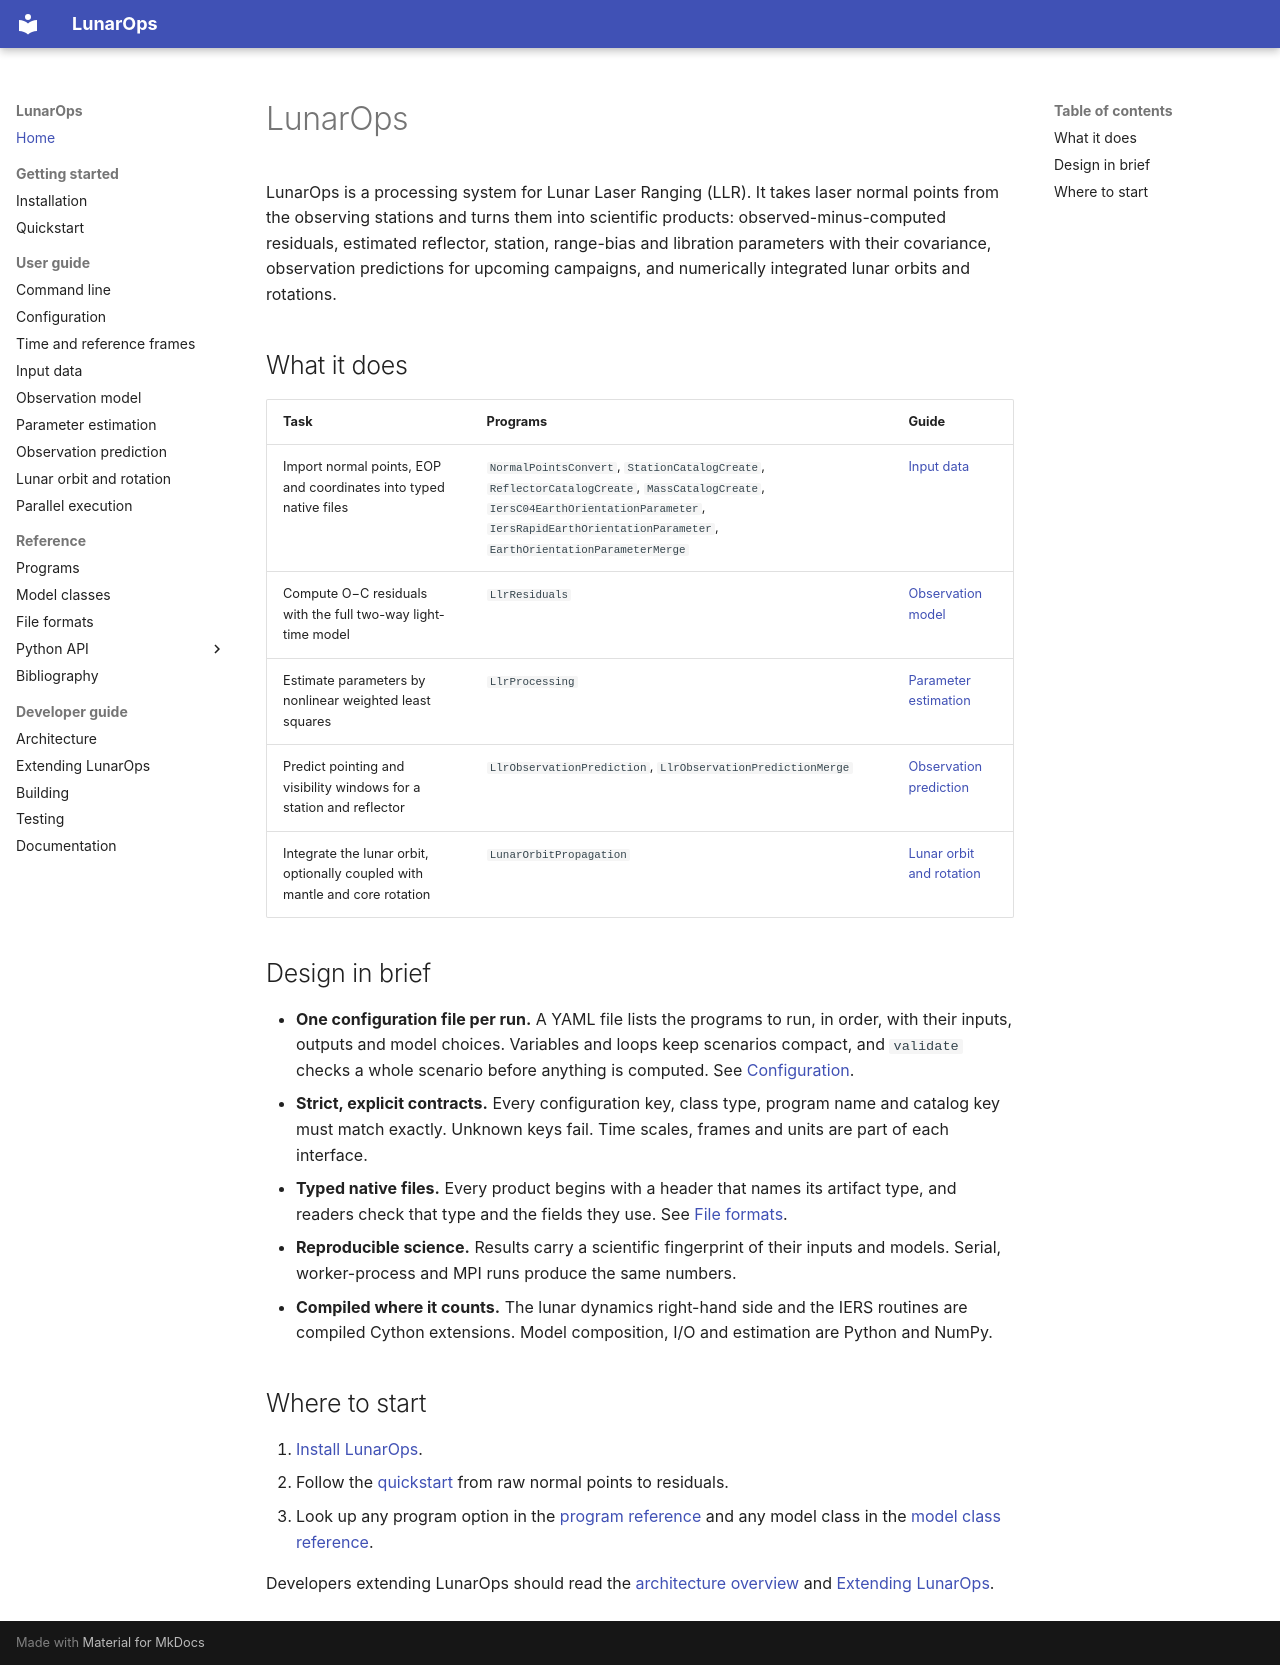

repository: wjh703/lunarops · page: index.html · generator: mkdocs

# LunarOps

LunarOps is a processing system for Lunar Laser Ranging (LLR). It takes laser
normal points from the observing stations and turns them into scientific
products: observed-minus-computed residuals, estimated reflector, station,
range-bias and libration parameters with their covariance, observation
predictions for upcoming campaigns, and numerically integrated lunar orbits
and rotations.

## What it does

| Task | Programs | Guide |
|---|---|---|
| Import normal points, EOP and coordinates into typed native files | `NormalPointsConvert`, `StationCatalogCreate`, `ReflectorCatalogCreate`, `MassCatalogCreate`, `IersC04EarthOrientationParameter`, `IersRapidEarthOrientationParameter`, `EarthOrientationParameterMerge` | [Input data](user-guide/input-data.md) |
| Compute O−C residuals with the full two-way light-time model | `LlrResiduals` | [Observation model](user-guide/observation-model.md) |
| Estimate parameters by nonlinear weighted least squares | `LlrProcessing` | [Parameter estimation](user-guide/estimation.md) |
| Predict pointing and visibility windows for a station and reflector | `LlrObservationPrediction`, `LlrObservationPredictionMerge` | [Observation prediction](user-guide/prediction.md) |
| Integrate the lunar orbit, optionally coupled with mantle and core rotation | `LunarOrbitPropagation` | [Lunar orbit and rotation](user-guide/lunar-dynamics.md) |

## Design in brief

- **One configuration file per run.** A YAML file lists the programs to run,
  in order, with their inputs, outputs and model choices. Variables and loops
  keep scenarios compact, and `validate` checks a whole scenario before
  anything is computed. See [Configuration](user-guide/configuration.md).
- **Strict, explicit contracts.** Every configuration key, class type, program
  name and catalog key must match exactly. Unknown keys fail. Time scales,
  frames and units are part of each interface.
- **Typed native files.** Every product begins with a header that names its
  artifact type, and readers check that type and the fields they use. See
  [File formats](reference/file-formats.md).
- **Reproducible science.** Results carry a scientific fingerprint of their
  inputs and models. Serial, worker-process and MPI runs produce the same
  numbers.
- **Compiled where it counts.** The lunar dynamics right-hand side and the
  IERS routines are compiled Cython extensions. Model composition, I/O and
  estimation are Python and NumPy.

## Where to start

1. [Install LunarOps](getting-started/installation.md).
2. Follow the [quickstart](getting-started/quickstart.md) from raw normal points
   to residuals.
3. Look up any program option in the [program reference](reference/programs.md)
   and any model class in the [model class reference](reference/classes.md).

Developers extending LunarOps should read the
[architecture overview](developer/architecture.md) and
[Extending LunarOps](developer/extending.md).
